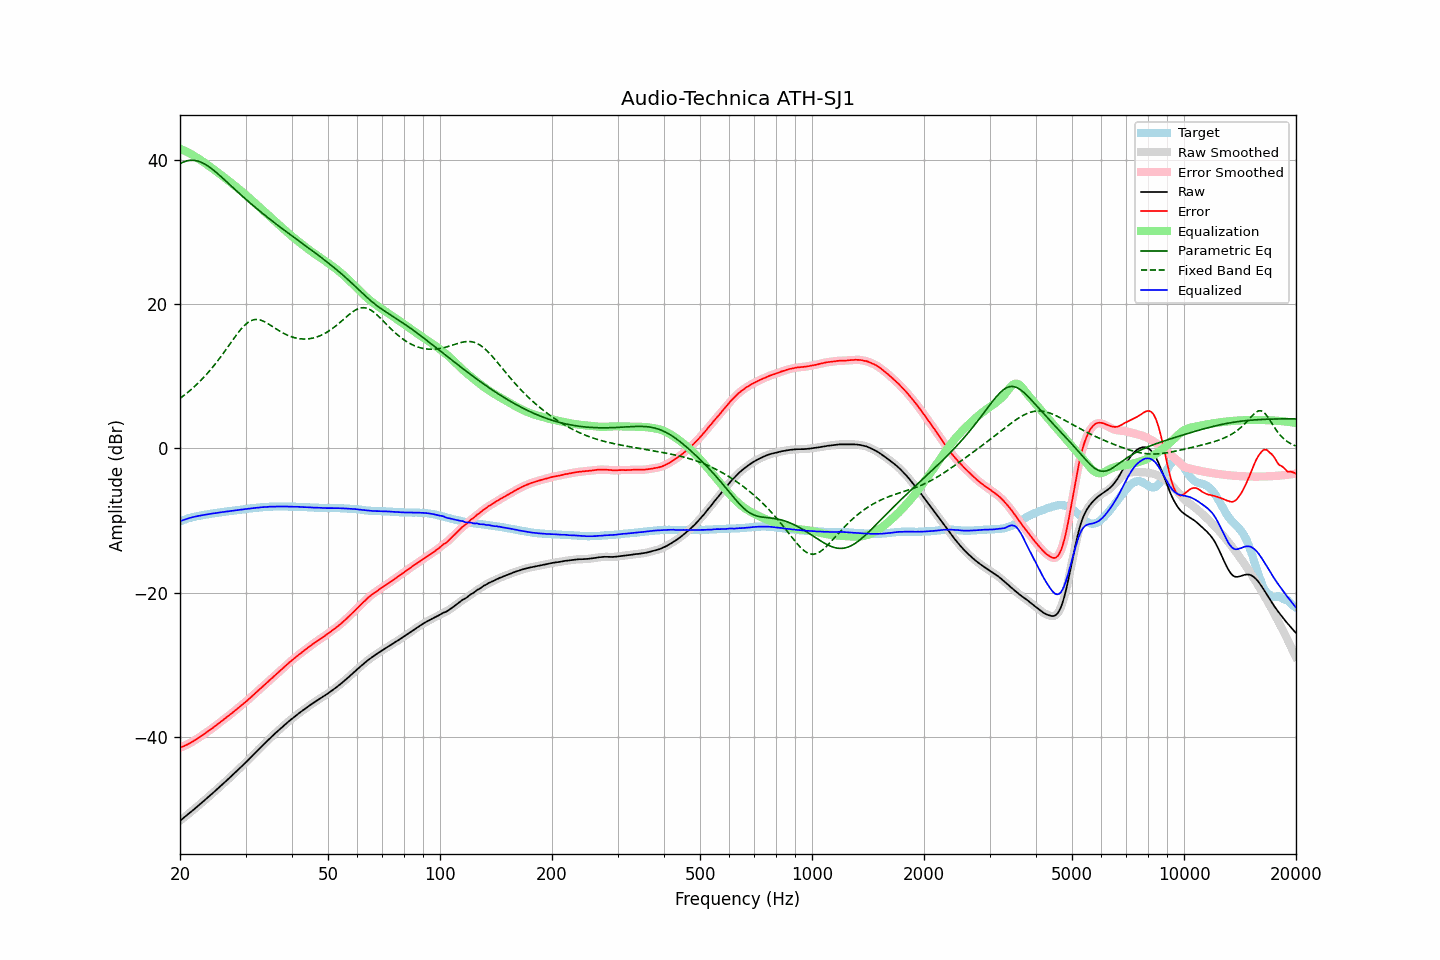

Source data for this figure (header and first rows):
frequency, raw, error, smoothed, error_smoothed, equalization, parametric_eq, fixed_band_eq, equalized_raw, equalized_smoothed, target
20.00, -51.60, -41.49, -51.60, -41.49, 41.49, 39.43, 6.91, -10.12, -10.12, -10.12
20.20, -51.42, -41.40, -51.42, -41.39, 41.40, 39.53, 7.07, -10.03, -10.03, -10.03
20.40, -51.24, -41.30, -51.24, -41.30, 41.30, 39.64, 7.24, -9.94, -9.94, -9.95
20.61, -51.07, -41.19, -51.06, -41.20, 41.20, 39.72, 7.41, -9.87, -9.86, -9.88
20.81, -50.88, -41.10, -50.89, -41.10, 41.09, 39.79, 7.59, -9.79, -9.79, -9.79
21.02, -50.70, -41.00, -50.70, -40.99, 40.98, 39.84, 7.77, -9.72, -9.72, -9.71
21.23, -50.52, -40.88, -50.52, -40.88, 40.87, 39.88, 7.96, -9.66, -9.65, -9.65
21.44, -50.33, -40.75, -50.34, -40.75, 40.74, 39.89, 8.15, -9.59, -9.59, -9.59
21.66, -50.15, -40.61, -50.15, -40.61, 40.61, 39.90, 8.35, -9.53, -9.53, -9.54
21.87, -49.96, -40.47, -49.96, -40.47, 40.48, 39.87, 8.55, -9.48, -9.48, -9.49
22.09, -49.77, -40.34, -49.77, -40.34, 40.34, 39.85, 8.75, -9.43, -9.44, -9.44
22.31, -49.58, -40.19, -49.58, -40.19, 40.19, 39.79, 8.97, -9.39, -9.39, -9.39
22.54, -49.40, -40.05, -49.40, -40.05, 40.04, 39.72, 9.19, -9.35, -9.35, -9.35
22.76, -49.20, -39.90, -49.20, -39.89, 39.89, 39.63, 9.41, -9.31, -9.31, -9.31
22.99, -49.02, -39.74, -49.01, -39.74, 39.74, 39.54, 9.64, -9.27, -9.27, -9.28
23.22, -48.82, -39.58, -48.82, -39.58, 39.59, 39.42, 9.88, -9.23, -9.23, -9.24
23.45, -48.62, -39.43, -48.63, -39.43, 39.43, 39.30, 10.12, -9.19, -9.19, -9.20
23.69, -48.44, -39.28, -48.43, -39.28, 39.28, 39.15, 10.37, -9.16, -9.15, -9.16
23.92, -48.23, -39.12, -48.24, -39.12, 39.12, 39.01, 10.62, -9.11, -9.12, -9.12
24.16, -48.04, -38.98, -48.04, -38.97, 38.96, 38.84, 10.88, -9.09, -9.08, -9.07
24.40, -47.84, -38.80, -47.84, -38.80, 38.80, 38.68, 11.14, -9.05, -9.05, -9.04
24.65, -47.65, -38.63, -47.64, -38.63, 38.63, 38.50, 11.42, -9.01, -9.01, -9.02
24.89, -47.44, -38.45, -47.44, -38.46, 38.47, 38.32, 11.70, -8.98, -8.98, -8.99
25.14, -47.24, -38.29, -47.24, -38.29, 38.30, 38.13, 11.98, -8.95, -8.95, -8.95
25.39, -47.04, -38.12, -47.04, -38.13, 38.13, 37.93, 12.27, -8.91, -8.92, -8.92
25.65, -46.85, -37.97, -46.84, -37.96, 37.96, 37.74, 12.57, -8.89, -8.88, -8.88
25.91, -46.64, -37.78, -46.64, -37.78, 37.79, 37.54, 12.87, -8.85, -8.85, -8.86
26.16, -46.43, -37.60, -46.44, -37.61, 37.62, 37.34, 13.17, -8.81, -8.82, -8.83
26.43, -46.24, -37.45, -46.23, -37.44, 37.45, 37.13, 13.48, -8.79, -8.79, -8.79
26.69, -46.03, -37.28, -46.03, -37.27, 37.27, 36.93, 13.79, -8.76, -8.76, -8.76
26.96, -45.83, -37.10, -45.83, -37.10, 37.10, 36.72, 14.11, -8.73, -8.73, -8.73
27.23, -45.63, -36.93, -45.62, -36.92, 36.92, 36.51, 14.42, -8.71, -8.70, -8.70
27.50, -45.42, -36.75, -45.41, -36.75, 36.74, 36.31, 14.74, -8.67, -8.67, -8.67
27.77, -45.20, -36.55, -45.20, -36.56, 36.56, 36.10, 15.05, -8.64, -8.64, -8.65
28.05, -44.99, -36.39, -44.99, -36.38, 36.38, 35.90, 15.36, -8.61, -8.61, -8.61
28.33, -44.78, -36.20, -44.78, -36.20, 36.20, 35.69, 15.67, -8.58, -8.58, -8.59
28.62, -44.58, -36.02, -44.57, -36.02, 36.02, 35.49, 15.96, -8.56, -8.55, -8.56
28.90, -44.35, -35.84, -44.36, -35.84, 35.84, 35.29, 16.24, -8.51, -8.52, -8.52
29.19, -44.14, -35.65, -44.15, -35.66, 35.66, 35.08, 16.52, -8.49, -8.49, -8.50
29.48, -43.93, -35.49, -43.93, -35.47, 35.47, 34.88, 16.76, -8.46, -8.46, -8.45
29.78, -43.73, -35.29, -43.72, -35.29, 35.29, 34.69, 17.00, -8.44, -8.44, -8.44
30.08, -43.51, -35.10, -43.51, -35.10, 35.09, 34.49, 17.20, -8.41, -8.41, -8.41
30.38, -43.29, -34.91, -43.29, -34.91, 34.90, 34.29, 17.39, -8.39, -8.39, -8.38
30.68, -43.05, -34.71, -43.06, -34.70, 34.70, 34.10, 17.54, -8.35, -8.35, -8.35
30.99, -42.83, -34.50, -42.83, -34.50, 34.50, 33.91, 17.67, -8.33, -8.33, -8.33
31.30, -42.60, -34.29, -42.60, -34.30, 34.30, 33.72, 17.75, -8.30, -8.30, -8.31
31.61, -42.38, -34.10, -42.37, -34.09, 34.10, 33.53, 17.82, -8.28, -8.28, -8.28
31.93, -42.15, -33.89, -42.15, -33.89, 33.89, 33.34, 17.84, -8.25, -8.25, -8.26
32.24, -41.92, -33.68, -41.92, -33.69, 33.69, 33.15, 17.85, -8.23, -8.23, -8.24
32.57, -41.71, -33.50, -41.70, -33.49, 33.49, 32.97, 17.81, -8.22, -8.21, -8.21
32.89, -41.47, -33.29, -41.48, -33.29, 33.29, 32.79, 17.76, -8.18, -8.19, -8.19
33.22, -41.25, -33.09, -41.26, -33.09, 33.09, 32.61, 17.68, -8.16, -8.17, -8.17
33.55, -41.04, -32.89, -41.04, -32.89, 32.89, 32.43, 17.59, -8.15, -8.15, -8.15
33.89, -40.83, -32.69, -40.82, -32.69, 32.69, 32.25, 17.48, -8.14, -8.14, -8.14
34.23, -40.61, -32.49, -40.60, -32.48, 32.48, 32.07, 17.36, -8.12, -8.12, -8.12
34.57, -40.38, -32.28, -40.39, -32.28, 32.28, 31.89, 17.22, -8.11, -8.11, -8.11
34.92, -40.17, -32.07, -40.17, -32.07, 32.08, 31.72, 17.09, -8.09, -8.09, -8.10
35.27, -39.96, -31.88, -39.96, -31.87, 31.87, 31.55, 16.94, -8.08, -8.08, -8.08
35.62, -39.75, -31.66, -39.75, -31.67, 31.67, 31.37, 16.80, -8.08, -8.08, -8.09
35.97, -39.54, -31.46, -39.54, -31.47, 31.47, 31.20, 16.65, -8.07, -8.07, -8.08
... 635 more rows
